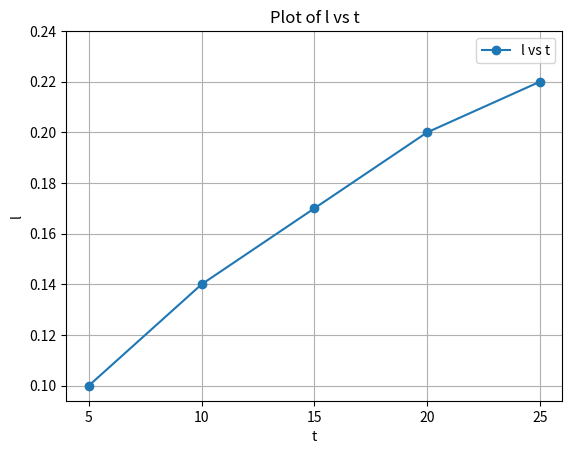

Here is the Python script that generated this plot:
import matplotlib.pyplot as plt

# Data points
l = [0.1, 0.14, 0.17, 0.2, 0.22]
t = [5, 10, 15, 20, 25]

# Create a figure and axis
fig, ax = plt.subplots()

# Plot the data points
ax.plot(t, l, 'o-', label='l vs t')  # 'o-' indicates points with lines

# Set the labels and title
ax.set_xlabel('t')
ax.set_ylabel('l')
ax.set_title('Plot of l vs t')

# Set the scale for x-axis and y-axis
ax.set_xticks([5, 10, 15, 20, 25])
ax.set_yticks([0.1, 0.12, 0.14, 0.16, 0.18, 0.2, 0.22, 0.24])

# Add gridlines for better readability
ax.grid(True)

# Show legend
ax.legend()

# Show the plot
plt.show()
